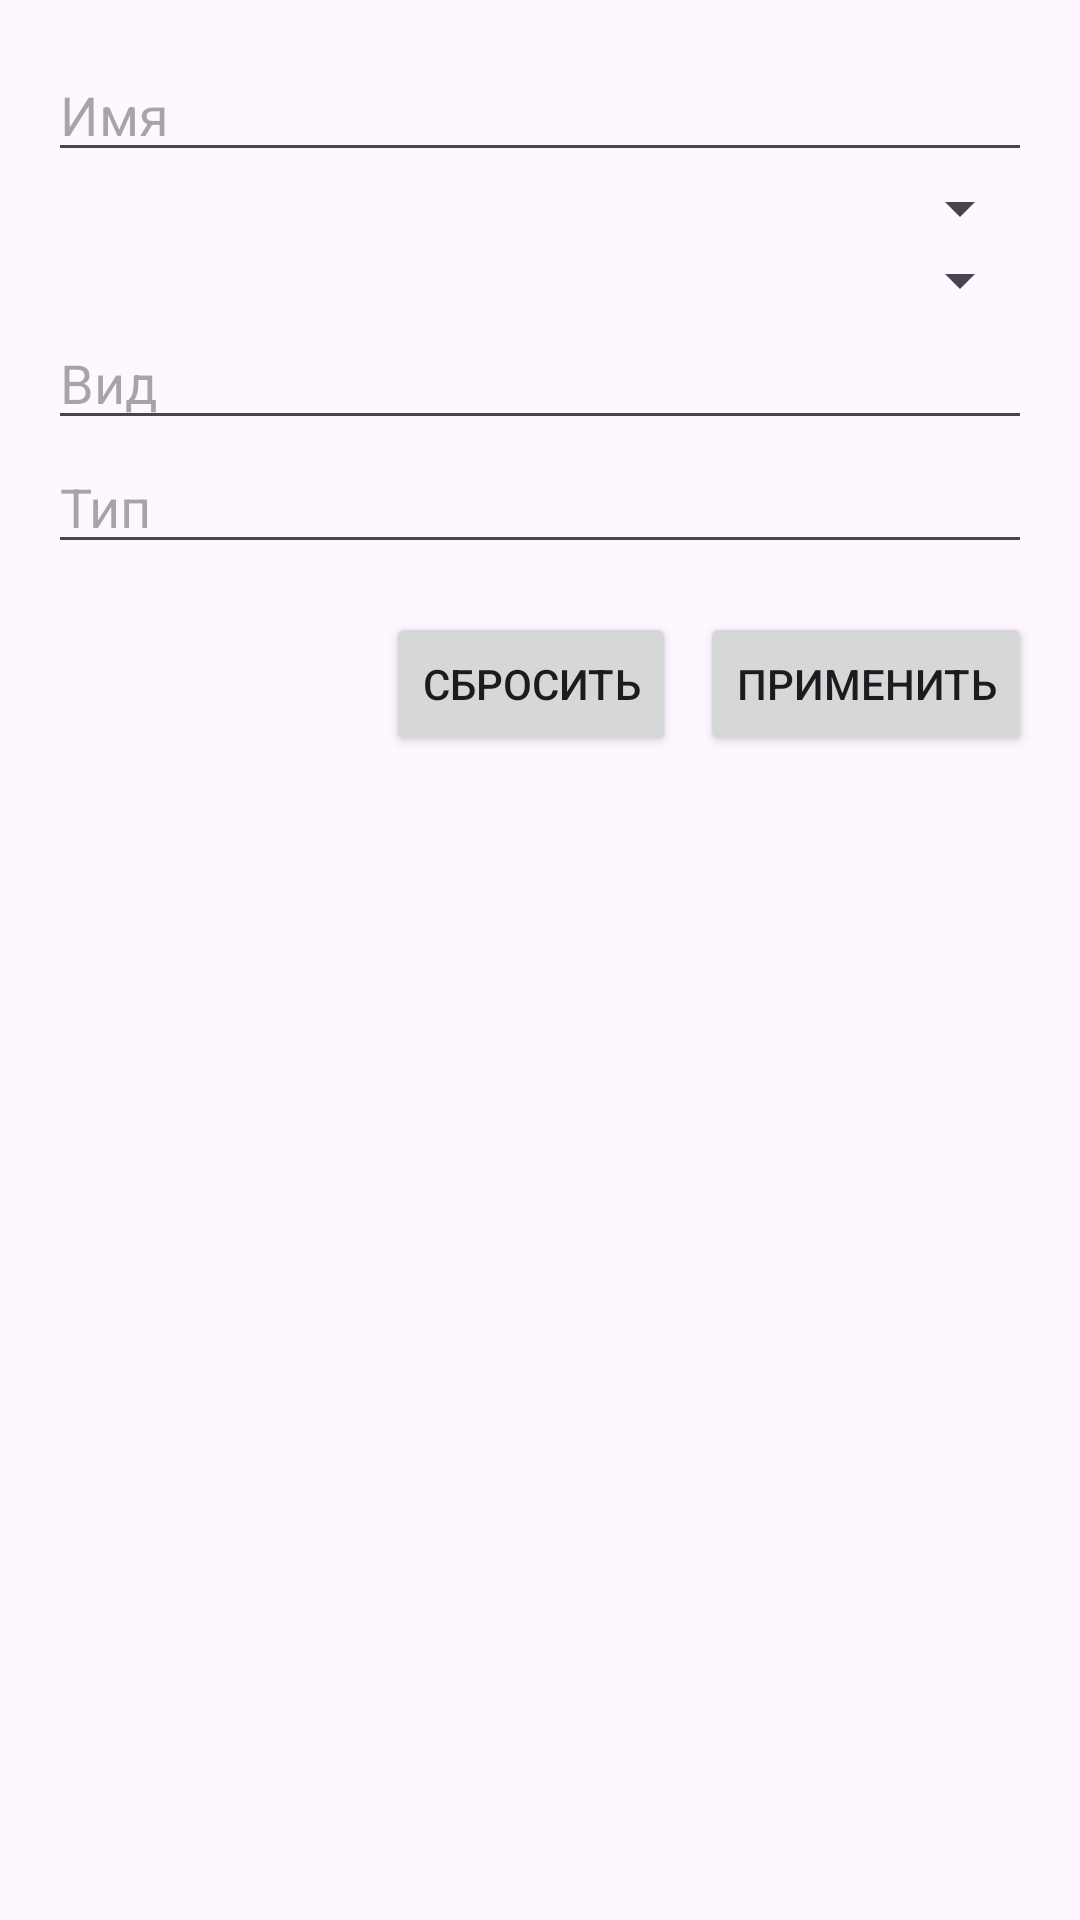

Android layout source for this screen:
<!-- AndroidManifest.xml: application theme Theme.TestRickAndMorty -->
<!-- res/layout/fragment_character_filter.xml -->
<?xml version="1.0" encoding="utf-8"?>
<LinearLayout xmlns:android="http://schemas.android.com/apk/res/android"
    android:padding="16dp"
    android:orientation="vertical"
    android:layout_width="match_parent"
    android:layout_height="wrap_content">

    <EditText
        android:id="@+id/nameEditText"
        android:hint="Имя"
        android:layout_width="match_parent"
        android:layout_height="wrap_content" />

    <Spinner
        android:id="@+id/statusSpinner"
        android:layout_width="match_parent"
        android:layout_height="wrap_content" />

    <Spinner
        android:id="@+id/genderSpinner"
        android:layout_width="match_parent"
        android:layout_height="wrap_content" />

    <EditText
        android:id="@+id/speciesEditText"
        android:hint="Вид"
        android:layout_width="match_parent"
        android:layout_height="wrap_content" />

    <EditText
        android:id="@+id/typeEditText"
        android:hint="Тип"
        android:layout_width="match_parent"
        android:layout_height="wrap_content" />

    <LinearLayout
        android:orientation="horizontal"
        android:layout_width="match_parent"
        android:layout_height="wrap_content"
        android:gravity="end"
        android:layout_marginTop="16dp">

        <Button
            android:id="@+id/resetButton"
            android:text="Сбросить"
            android:layout_width="wrap_content"
            android:layout_height="wrap_content" />

        <Button
            android:id="@+id/applyButton"
            android:text="Применить"
            android:layout_width="wrap_content"
            android:layout_height="wrap_content"
            android:layout_marginStart="8dp" />
    </LinearLayout>
</LinearLayout>
<!-- resources referenced by this layout -->
<resources>
  <style name="Theme.TestRickAndMorty" parent="Base.Theme.TestRickAndMorty" />
  <style name="Base.Theme.TestRickAndMorty" parent="Theme.Material3.DayNight.NoActionBar">
          <item name="colorPrimary">#00C853</item> 
          <item name="colorPrimaryVariant">#00BFA5</item>
          <item name="colorOnPrimary">#FFFFFF</item>
          
          
      </style>
</resources>
